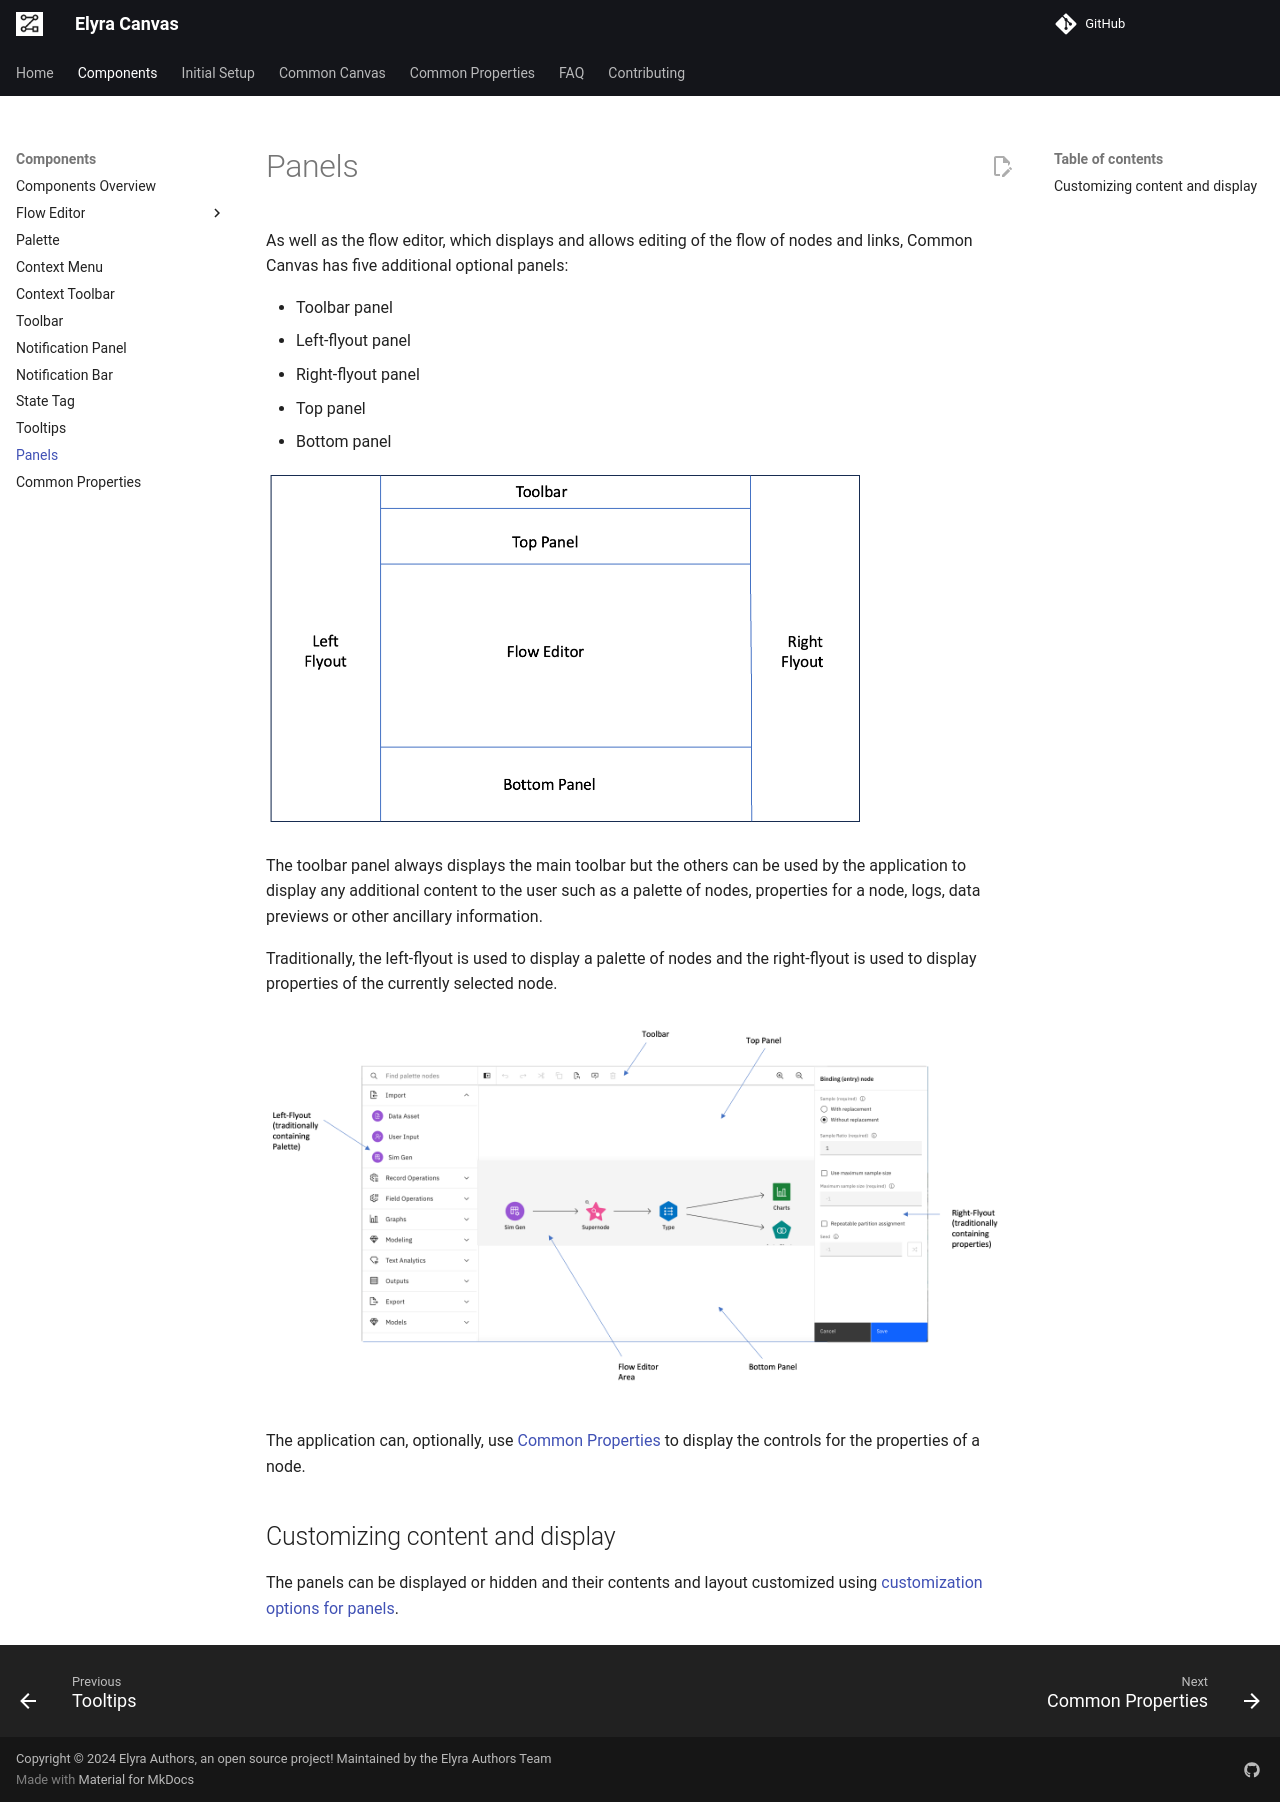

repository: elyra-ai/canvas · page: 01.10-panels/index.html · generator: mkdocs

# Panels

As well as the flow editor, which displays and allows editing of the flow of nodes and links, Common Canvas has five additional optional panels:

* Toolbar panel
* Left-flyout panel
* Right-flyout panel
* Top panel
* Bottom panel

<img src="../assets/cc-panels.png" width="600" />

The toolbar panel always displays the main toolbar but the others can be used by the application to display any additional content to the user such as a palette of nodes, properties for a node, logs, data previews or other ancillary information.


Traditionally, the left-flyout is used to display a palette of nodes and the right-flyout is used to display properties of the currently selected node.

<img src="../assets/cc-panels-example.png" width="1100" />

The application can, optionally, use [Common Properties](01.11-common-properties.md) to display the controls for the properties of a node.



## Customizing content and display

The panels can be displayed or hidden and their contents and layout customized using [customization options for panels](03.06.05-panels-customization.md).
